Photos from the image-classification dataset "overlays" in the GitHub repository Paras-so/Rice-leaf-disease-predictor. Its 6 classes are: bacterial leaf blight, brown spot, healthy, leaf blast, leaf scald, narrow brown spot.

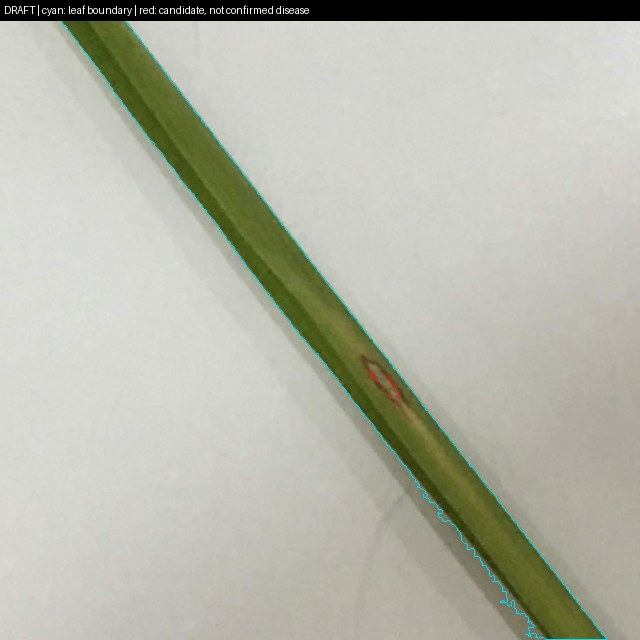
Label: leaf blast

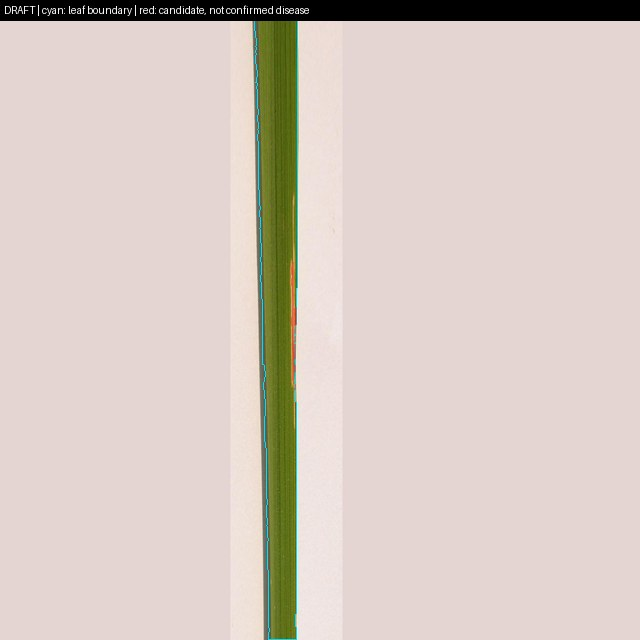
Label: bacterial leaf blight

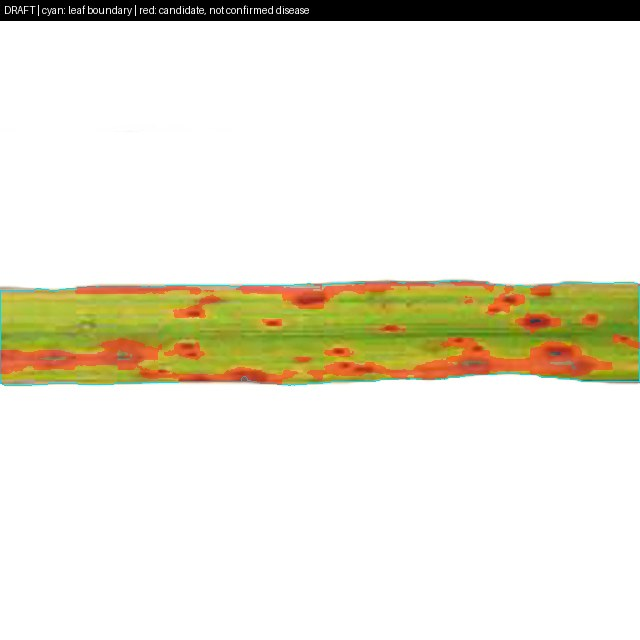
Label: brown spot

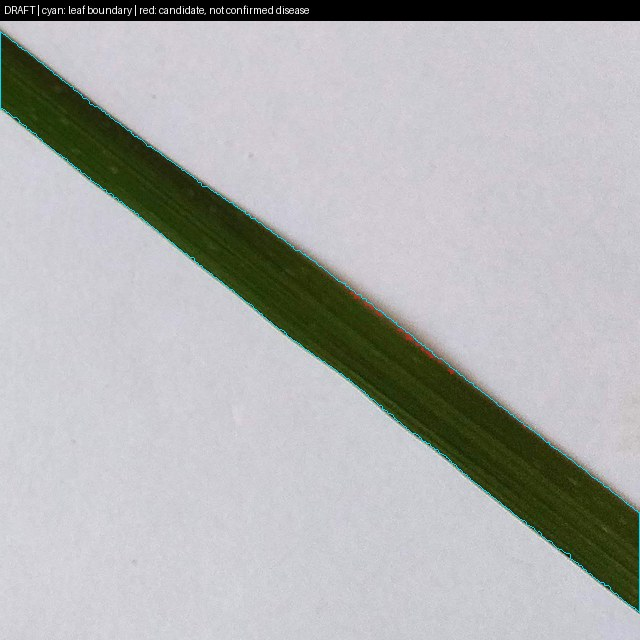
Label: healthy

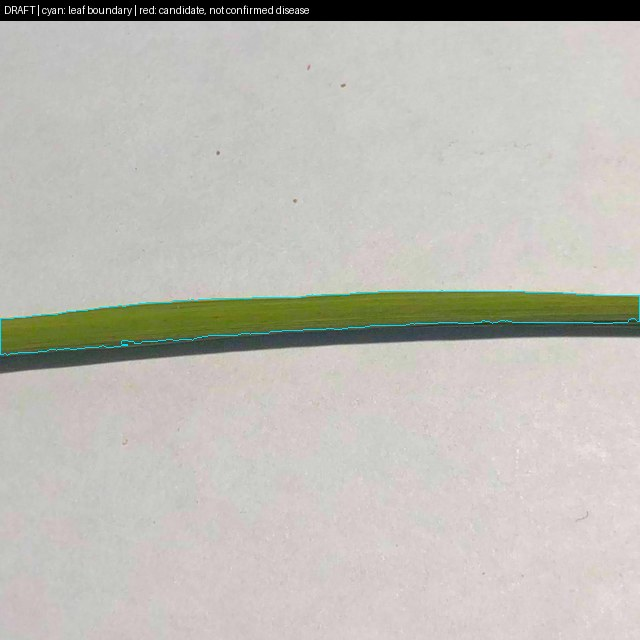
Label: healthy

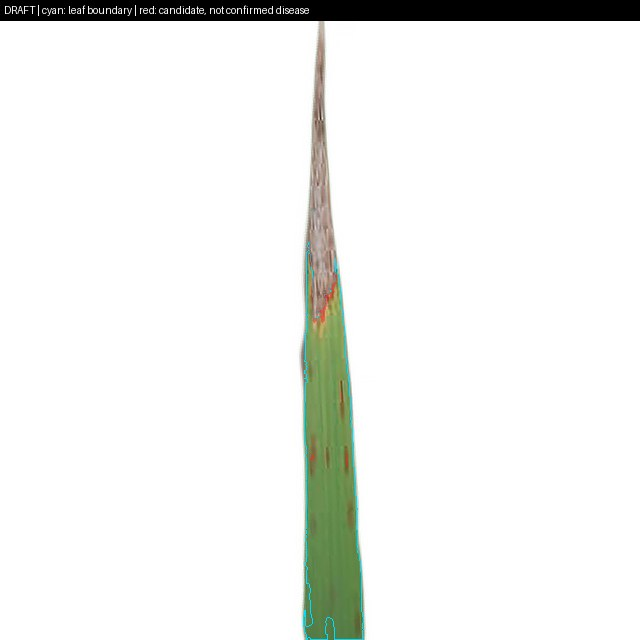
Label: leaf scald
